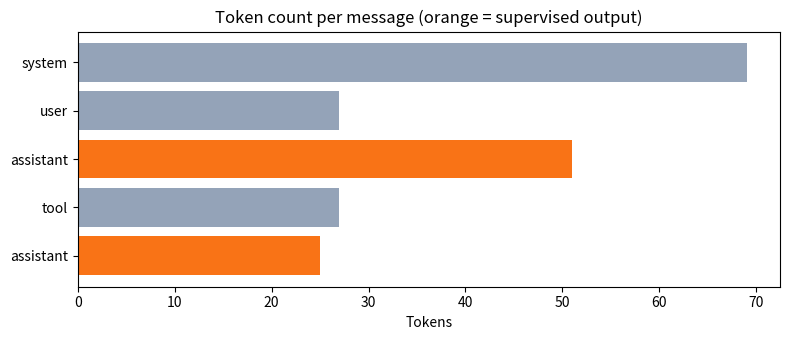
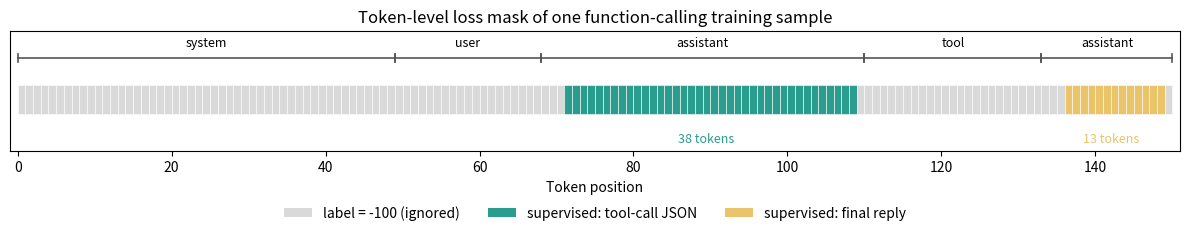
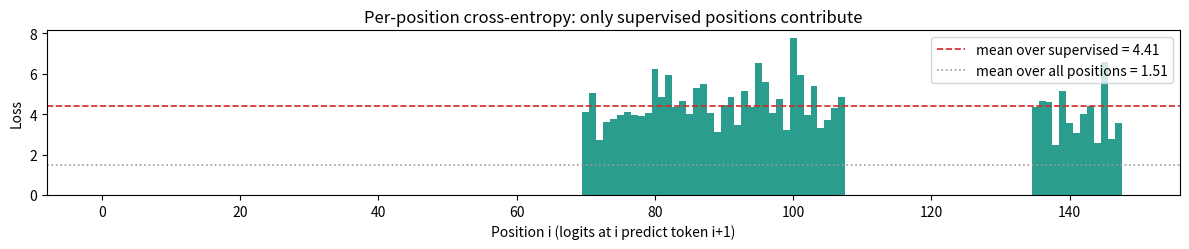

Here is the Python script that generated these plots, in order: (Note: this script raises an exception after producing the figures.)
# Simulate two typical LLM failures: knowledge cutoff + numerical computation errors

# Scenario 1: knowledge cutoff
# The model's training data is in the past, so it cannot know "today's" real data
def fake_llm_today_weather():
    # An LLM that does not understand tools is asked about today's weather
    return "I cannot query Beijing's weather in real time, but the temperature this season is usually between 20-30C."

print("=== Failure 1: knowledge cutoff ===")
print("User: What is the temperature in Beijing today?")
print(f"Model: {fake_llm_today_weather()}")
print("Problem: the model does not know today's real weather and can only give a vague guess")
print()

# Scenario 2: numerical computation error
# Simulate a "model" that gets arithmetic wrong — it outputs an answer that looks reasonable but is wrong
def fake_llm_multiply(a, b):
    # Simulate an LLM computing multiplication; it may get it wrong
    correct = a * b
    wrong = correct + 1234  # deliberately give a wrong answer
    return wrong

a, b = 357, 289
correct = a * b
llm_answer = fake_llm_multiply(a, b)
print("=== Failure 2: numerical computation error ===")
print(f"User: what is {a} x {b}?")
print(f"Model: {llm_answer}")
print(f"Correct: {correct}")
print(f"Gap: the model answer exceeds the correct answer by {llm_answer - correct}")
print()
print('Conclusion')


# Step 1: define the available tools
# Each tool is a dict with three parts: name / description / parameters

import json

tools = [
    {
        "name": "get_weather",
        "description": "Query the current weather for a given city",
        "parameters": {
            "city": {"type": "string", "description": "City name"},
            "unit": {"type": "string", "enum": ["celsius", "fahrenheit"], "description": "Temperature unit"}
        }
    },
    {
        "name": "calculate",
        "description": "Evaluate a mathematical expression",
        "parameters": {
            "expression": {"type": "string", "description": "Mathematical expression"}
        }
    }
]

print("=== Defined tools ===")
for t in tools:
    print(f"\nTool name: {t['name']}")
    print(f"  Description: {t['description']}")
    print(f"  Parameters:")
    for pname, pinfo in t['parameters'].items():
        print(f"    {pname} ({pinfo['type']}): {pinfo['description']}")

# Step 2: assemble the tool descriptions into the system prompt
# This text is visible to the model, which uses it to decide whether and which tool to call

def build_system_prompt(tools):
    # Build a system prompt from the tool list
    lines = ["You are an assistant that can use the following tools. When external information is needed, output a call request in JSON format.", ""]
    lines.append("Available tools:")
    for t in tools:
        lines.append(f"\nTool: {t['name']}")
        lines.append(f"  Description: {t['description']}")
        lines.append(f"  Parameters:")
        for pname, pinfo in t['parameters'].items():
            lines.append(f"    - {pname}: {pinfo['description']}")
    return "\n".join(lines)

system_prompt = build_system_prompt(tools)
print("=== System Prompt (the model sees this) ===")
print(system_prompt)

# Step 3: simulate the model generating a JSON call request
# In practice this is the token sequence produced by the model's forward pass; here we hand-simulate a reasonable output

user_query = "What is the temperature in Beijing today?"

# Suppose that, after training, the model faced with this user query and the tool list above outputs this JSON
model_output = json.dumps({
    "tool_call": {
        "name": "get_weather",
        "arguments": {"city": "Beijing", "unit": "celsius"}
    }
}, ensure_ascii=False, indent=2)

print('"=== ModelOutput ==="')
print(f"User: {user_query}")
print("Instead of natural language, the model outputs JSON:")
print(model_output)
print()
print("Key observation: the model needs external information, selects get_weather, and fills city=Beijing.")


# Step 4 + Step 5: an external program executes the tool, and the result is appended to the conversation history

# Simulate the real implementation of the tools
def execute_tool(name, arguments):
    # Execute the corresponding function based on the tool name
    if name == "get_weather":
        # In practice this would call a real weather API
        return {"temperature": 22, "condition": "sunny", "humidity": 45}
    elif name == "calculate":
        # In practice this would call a real calculator
        return {"result": eval(arguments["expression"])}
    return {"error": f"Unknown tool: {name}"}

# Parse the model's JSON output and execute the corresponding tool
parsed = json.loads(model_output)
call = parsed["tool_call"]
tool_result = execute_tool(call["name"], call["arguments"])

print("=== Tool execution ===")
print(f"Call: {call['name']}({call['arguments']})")
print(f"Return: {tool_result}")
print()

# Build the full conversation history, adding the tool result as a new message
messages = [
    {"role": "system", "content": system_prompt},
    {"role": "user", "content": user_query},
    {"role": "assistant", "content": model_output},
    {"role": "tool", "name": call["name"], "content": json.dumps(tool_result, ensure_ascii=False)},
]

print("=== Complete dialogue history, now including the tool result ===")
for m in messages:
    role = m["role"]
    content = m["content"]
    if len(content) > 80:
        content = content[:80] + "..."
    print(f"[{role}] {content}")


# Step 6: the model generates the final natural-language reply based on the full conversation history

# Simulate the model's final reply
final_reply = "Beijing is 22C and sunny today."

print("=== Final reply ===")
print(f"Model: {final_reply}")
print()
print("Key observation: after seeing temperature 22 and sunny weather, the model combines both into natural language.")
print("What the user perceives is an ordinary answer; the details of the tool call are hidden.")


# Parallel calls: generate multiple tool call requests at once

user_query = "What is the temperature in Beijing today? Also, what is 357 x 289?"

# The model outputs multiple calls in one go
model_output = json.dumps({
    "tool_calls": [
        {"name": "get_weather", "arguments": {"city": "Beijing", "unit": "celsius"}},
        {"name": "calculate", "arguments": {"expression": "357*289"}}
    ]
}, ensure_ascii=False, indent=2)

print("=== Parallel call ===")
print(f"User: {user_query}")
print('"ModelOutput："')
print(model_output)
print()

# The external program parses and executes them one by one (in practice they can run concurrently)
parsed = json.loads(model_output)
for call in parsed["tool_calls"]:
    result = execute_tool(call["name"], call["arguments"])
    print(f"Execute {call['name']} -> {result}")

print()
print("Key observation: the model emits two independent calls in one response.")
print("The external program can execute both calls in parallel and return both results to the model together.")


# Sequential calls: the second call depends on the result of the first

user_query = "What is the temperature in Beijing today? What should I wear?"

# Round 1: the model first calls the weather tool
first_call = json.dumps({
    "tool_call": {"name": "get_weather", "arguments": {"city": "Beijing", "unit": "celsius"}}
}, ensure_ascii=False)

print("=== Sequential call ===")
print(f"User: {user_query}")
print("\nRound 1 model output:")
print(first_call)

weather_result = execute_tool("get_weather", {"city": "Beijing", "unit": "celsius"})
print(f"\nTool result: {weather_result}")
print()

# Round 2: after seeing the weather result, the model decides to call a clothing-suggestion tool
wardrobe_tool_result = {"suggestion": "Long-sleeve shirt with a light jacket"}
print("Round 2 model output: based on weather 22C sunny, call the clothing-suggestion tool")
print(f"Tool result: {wardrobe_tool_result}")
print()
print("Key observation: the second call depends on the first result; the model needs the temperature before suggesting clothing.")
print("This dependency means a sequential call must span multiple rounds, with higher latency than parallel calls.")
print("Between rounds, external code only executes and returns results; the model decides the next call after reading them.")
print("Put this process in a loop and let the model decide when to stop, and you have the Agent at the end of this chapter.")


# Example dialogue for this chapter; later Token accounting and training samples reuse it
sample_messages = [
    {"role": "system", "content": "You are an assistant with tools: get_weather(city) for weather and calculate(expression) for arithmetic."},
    {"role": "user", "content": "What is the temperature in Beijing today?"},
    {"role": "assistant", "content": "",
     "tool_call": {"name": "get_weather", "arguments": {"city": "Beijing", "unit": "celsius"}}},
    {"role": "tool", "name": "get_weather", "content": '{"temperature": 22, "condition": "sunny"}'},
    {"role": "assistant", "content": "It is 22°C and sunny in Beijing today."},
]

print("=== Defined tools ===")
for m in sample_messages:
    body = json.dumps(m["tool_call"], ensure_ascii=False) if m.get("tool_call") else m["content"]
    print(f"[{m['role']:9s}] {body[:56]}")
print()
print("Five turns: system -> user -> assistant tool call -> tool result -> assistant final response.")


# Use tiktoken to actually count the tokens of the Section 4 conversation
# cl100k_base is the encoding used by the GPT-3.5/4 family; with a different tokenizer, the numbers change
try:
    import tiktoken
    enc = tiktoken.get_encoding("cl100k_base")
    def n_tokens(text):
        return len(enc.encode(text))
except Exception:
    # Fall back to a rough character estimate (Chinese ~1.5 chars/token) when tiktoken is not installed
    print('Number of tokens: ')
    def n_tokens(text):
        return max(1, round(len(text) / 1.5))

# Same boundary as the loss mask in 4.1: assistant counts as output, the rest as input
input_tokens = 0
output_tokens = 0
print("Counting tokens per message:")
for msg in sample_messages:
    role = msg["role"]
    # The assistant's call intent is in tool_call and must be counted as output
    if role == "assistant" and msg.get("tool_call"):
        text = json.dumps(msg["tool_call"], ensure_ascii=False)
    else:
        text = msg["content"]
    cnt = n_tokens(text)
    if role == "assistant":
        output_tokens += cnt
        tag = '"Output"'
    else:
        input_tokens += cnt
        tag = '"Input"'
    print(f"  [{role:9s}] {tag} | {cnt:3d} token | {text[:24]}")

print()
print(f"input tokens (system + user + tool) = {input_tokens}")
print(f"output tokens (assistant)           = {output_tokens}")
print(f"context used = input + output       = {input_tokens + output_tokens}")

# After reordering, this cell runs before the training section, so import plt locally
import matplotlib.pyplot as plt
# === Visualize the composition of input and output Tokens ===
# Count each message again, separating input and output by role
counts, labels, colors = [], [], []
for msg in sample_messages:
    role = msg["role"]
    if role == "assistant" and msg.get("tool_call"):
        text = json.dumps(msg["tool_call"], ensure_ascii=False)
    else:
        text = msg["content"]
    counts.append(n_tokens(text))
    labels.append(role)
    colors.append("#f97316" if role == "assistant" else "#94a3b8")

plt.figure(figsize=(8, 3.5))
plt.barh(range(len(counts)), counts, color=colors)
plt.yticks(range(len(counts)), labels)
plt.gca().invert_yaxis()
plt.xlabel("Tokens")
plt.title("Token count per message (orange = supervised output)")
plt.tight_layout()
plt.show()


# One complete Function Call training sample: the dialogue itself is sample_messages from Section 4
# Only the viewpoint changes: treat it as training data and identify which parts the model must learn to generate
training_sample = {"messages": sample_messages}

print("=== A Function Call training sample ===")
print(json.dumps(training_sample, ensure_ascii=False, indent=2))
print()
print("This sample contains the full flow: system -> user -> assistant tool call -> tool result -> assistant final response.")
print("Many such samples teach the model when to emit tool-call JSON and how to answer after receiving a result.")


# A complete Function Call training sample

training_sample = {
    "messages": [
        {
            "role": "system",
            "content": "You are an assistant that can use the following tools: get_weather(city) to query the weather; calculate(expression) to compute."
        },
        {
            "role": "user",
            "content": "What is the temperature in Beijing today?"
        },
        {
            "role": "assistant",
            "content": "",
            "tool_call": {"name": "get_weather", "arguments": {"city": "Beijing", "unit": "celsius"}}
        },
        {
            "role": "tool",
            "name": "get_weather",
            "content": '{"temperature": 22, "condition": "sunny"}'
        },
        {
            "role": "assistant",
            "content": "Beijing is 22C and sunny today."
        }
    ]
}

print("=== A Function Call training sample ===")
print(json.dumps(training_sample, ensure_ascii=False, indent=2))
print()
print("This sample contains the full flow: system -> user -> assistant tool call -> tool result -> assistant final response.")
print("With many samples like these, the model learns when to emit tool-call JSON.")


# Step 1: render messages into one continuous string with a simplified chat template
# Qwen-style format: <|im_start|>role\n content <|im_end|>\n

# Real Qwen templates also wrap tool-call JSON in <tool_call> tags; this example omits them
def apply_simple_template(sample):
    """Render messages into text segments paired with a flag indicating whether each segment contributes loss."""
    segments = []
    for msg in sample["messages"]:
        role = msg["role"]
        # The role marker at each turn tells the model whose turn it is; it is input and receives no loss
        segments.append((f"<|im_start|>{role}\n", False))
        if role == "assistant" and msg.get("tool_call"):
            # Tool-call JSON is output the model must learn to generate, so it receives loss
            body = json.dumps(msg["tool_call"], ensure_ascii=False)
            segments.append((body, True))
        elif role == "assistant":
            # The final response is also model output and receives loss
            segments.append((msg["content"], True))
        else:
            # System instructions, user questions, and tool results are inputs
            segments.append((msg["content"], False))
        # The assistant must learn to stop, so its <|im_end|> receives loss; endings for other roles are inputs
        segments.append(("<|im_end|>", role == "assistant"))
        # The newline after an ending is only formatting and remains input
        segments.append(("\n", False))
    return segments

segments = apply_simple_template(training_sample)
full_text = "".join(text for text, _ in segments)

print("=== Step 1: complete training text rendered by the chat template ===")
print(full_text)
print("--- Key observation ---")
print("Loss applies only to assistant tool-call JSON and the assistant final response.")
print("The <|im_start|>assistant at each turn is input: the model learns what to output next,")
print("not that it is now the assistant's turn.")
print("Both assistant <|im_end|> markers also contribute loss so the model learns when to stop.")


# Step 2: tokenize the text with a transparent simplified tokenizer
# It follows only three rules, making every Token countable by hand:
#   1. Treat <|im_start|> and <|im_end|> as one Token each
#   2. Join consecutive letters, digits, and underscores into one Token, such as get_weather, 22, celsius
#   3. Treat every other character, including punctuation, spaces, and newlines, as one Token
SPECIALS = ["<|im_start|>", "<|im_end|>"]

def simple_tokenize(text):
    """Split a piece of text into a character-level token list"""
    tokens = []
    i = 0
    while i < len(text):
        # Rule 1: one whole special Token
        hit = next((s for s in SPECIALS if text.startswith(s, i)), None)
        if hit is not None:
            tokens.append(hit)
            i += len(hit)
        # Rule 2: join English words and numbers
        elif text[i].isascii() and (text[i].isalnum() or text[i] == "_"):
            j = i
            while j < len(text) and text[j].isascii() and (text[j].isalnum() or text[j] == "_"):
                j += 1
            tokens.append(text[i:j])
            i = j
        # Rule 3: split remaining characters one by one
        else:
            tokens.append(text[i])
            i += 1
    return tokens

# Carry the loss mask through tokenization: every Token from a supervised span receives loss
token_list, loss_mask = [], []
for seg_text, seg_loss in segments:
    seg_tokens = simple_tokenize(seg_text)
    token_list.extend(seg_tokens)
    loss_mask.extend([seg_loss] * len(seg_tokens))

# Build a small vocabulary: special Tokens first, then others in first-appearance order
vocab = {s: k for k, s in enumerate(SPECIALS)}
for t in token_list:
    if t not in vocab:
        vocab[t] = len(vocab)
input_ids = [vocab[t] for t in token_list]

print("=== FFN does not mix tokens ===")
print(f"The training text contains {len(token_list)} Tokens; vocabulary size is {len(vocab)}")
print('Vocabulary')
print()
print("Interpretation:")
print("  role header:", simple_tokenize("<|im_start|>assistant\n"))
print("  user message:", simple_tokenize("What is the temperature in Beijing today?"))
print("  final reply:", simple_tokenize("It is 22°C and sunny in Beijing today."))
print()
print("Note: spaces and newlines are Tokens; JSON quotes and braces are Tokens too.")
print("This is why tool-call output uses more tokens than it appears to; Section 5.3 counts them directly.")


# Step 3: build labels—keep Token IDs at supervised positions and set input positions to -100
labels = [tid if m else -100 for tid, m in zip(input_ids, loss_mask)]

# Find contiguous supervised runs first, then mark their boundaries in the per-Token table
runs = []
start = None
for i, m in enumerate(loss_mask + [False]):
    if m and start is None:
        start = i
    elif not m and start is not None:
        runs.append((start, i - 1))
        start = None
run_names = ["tool-call JSON", "final response"]

print("=== Step 3: per-Token labels; label = -100 means ignored ===")
run_no = -1
for i, (tok, lab) in enumerate(zip(token_list, labels)):
    # Insert a marker when entering a supervised run
    if run_no + 1 < len(runs) and i == runs[run_no + 1][0]:
        run_no += 1
        print(f"------ supervised run {run_no + 1} begins ({run_names[run_no]}) ------")
    print(f"{i:3d} | {repr(tok):>14} | {lab:4d}")
    # Print a summary when leaving a supervised run
    if run_no >= 0 and i == runs[run_no][1]:
        print(f"------ supervised run {run_no + 1} ends; {i - runs[run_no][0] + 1} Tokens ------")

n_valid = sum(1 for l in labels if l != -100)
print()
print(f"There are {len(labels)} positions: {n_valid} receive loss and {len(labels) - n_valid} are -100.")
print("The two supervised spans are separated by the entire tool-result turn; this is the defining mask pattern")
print("This is the main difference from an ordinary single-turn SFT sample.")


# Visualize the entire Token sequence as a timeline so the two supervised regions are immediately visible
# Figure text is English under the project rules
import matplotlib.pyplot as plt
from matplotlib.patches import Patch

run_colors = ["#2a9d8f", "#e9c46a"]  # one color per supervised region
fig, ax = plt.subplots(figsize=(12, 2.8))
for i in range(len(token_list)):
    color = "#d9d9d9"  # gray by default means label is -100
    for r, (a, b) in enumerate(runs):
        if a <= i <= b:
            color = run_colors[r]
    ax.barh(0, 1, left=i, height=1, color=color, edgecolor="white", linewidth=0.4)

# Mark each message span above; every message begins at an <|im_start|>
msg_starts = [i for i, t in enumerate(token_list) if t == "<|im_start|>"] + [len(token_list)]
for k in range(len(msg_starts) - 1):
    a, b = msg_starts[k], msg_starts[k + 1] - 1
    role = token_list[a + 1]
    ax.plot([a, b + 1], [1.45, 1.45], color="#555555", linewidth=1.2)
    ax.plot([a, a], [1.3, 1.6], color="#555555", linewidth=1.2)
    ax.plot([b + 1, b + 1], [1.3, 1.6], color="#555555", linewidth=1.2)
    ax.text((a + b + 1) / 2, 1.75, role, ha="center", va="bottom", fontsize=9)

# Annotate Token counts beneath supervised regions
for r, (a, b) in enumerate(runs):
    ax.text((a + b) / 2, -1.15, f"{b - a + 1} tokens", ha="center", va="top",
            fontsize=9, color=run_colors[r])

ax.set_xlim(-1, len(token_list) + 1)
ax.set_ylim(-1.8, 2.4)
ax.set_yticks([])
ax.set_xlabel("Token position")
ax.set_title("Token-level loss mask of one function-calling training sample")
legend_items = [Patch(facecolor="#d9d9d9", label="label = -100 (ignored)"),
                Patch(facecolor=run_colors[0], label="supervised: tool-call JSON"),
                Patch(facecolor=run_colors[1], label="supervised: final reply")]
ax.legend(handles=legend_items, loc="upper center", ncol=3,
          bbox_to_anchor=(0.5, -0.35), frameon=False)
plt.tight_layout()
plt.show()


# Step 4: compute Cross-Entropy at every position, then average only supervised positions
# Real training obtains logits from model.forward; here seeded random numbers simulate one row of logits
# Their values do not matter; the point is to see how positions with -100 are skipped
import math
import random

random.seed(42)

def softmax(xs):
    """Turn a row of logits into probabilities, subtracting the maximum to avoid exp overflow."""
    m = max(xs)
    exps = [math.exp(x - m) for x in xs]
    return [e / sum(exps) for e in exps]

# Create one logit row per prediction position: logits at i predict labels[i + 1]
n_predict = len(labels) - 1
all_logits = [[random.gauss(0, 1) for _ in range(len(vocab))] for _ in range(n_predict)]

per_token_loss = []
for i in range(n_predict):
    target = labels[i + 1]
    if target == -100:
        per_token_loss.append(None)  # None marks a position skipped by the mask
        continue
    p_correct = softmax(all_logits[i])[target]
    per_token_loss.append(-math.log(p_correct))

# Hand-calculate the first supervised position to see where one position loss comes from
first_pos = next(i for i, l in enumerate(per_token_loss) if l is not None)
target = labels[first_pos + 1]
probs = softmax(all_logits[first_pos])
print("=== Per-position computation ===")
print(f"Logits at position {first_pos} predict position {first_pos + 1}, whose Token is {repr(token_list[first_pos + 1])}")
print(f"First five logits out of {len(vocab)}: {[round(x, 2) for x in all_logits[first_pos][:5]]}")
print(f"Softmax probability of the correct Token p = {probs[target]:.4f}")
print(f"Position loss = -log(p) = {-math.log(probs[target]):.4f}")
print(f"Matches per_token_loss[{first_pos}]: {per_token_loss[first_pos]:.4f}")
print()

valid_losses = [l for l in per_token_loss if l is not None]
print(f"There are {n_predict} prediction positions; {len(valid_losses)} are supervised and the rest are -100")
mean_loss = sum(valid_losses) / len(valid_losses)
print(f"Correct mean, denominator = {len(valid_losses)} supervised positions: {mean_loss:.4f}")
wrong_mean = sum(valid_losses) / n_predict
print(f"Wrong mean, denominator = all {n_predict} prediction positions: {wrong_mean:.4f}")
print()
print(f"Key observation 1: random logits give mean loss around {mean_loss:.1f}, near log(vocabulary size) = "
      f"{math.log(len(vocab)):.2f}; an untrained model guesses every Token blindly.")
print("Key observation 2: the wrong denominator makes loss artificially small; training libraries average over supervised positions.")
print()

# Visualize per-position loss: gray is mask-skipped, green is supervised
plt.figure(figsize=(12, 2.6))
heights = [l if l is not None else 0 for l in per_token_loss]
bar_colors = ["#2a9d8f" if l is not None else "#e0e0e0" for l in per_token_loss]
plt.bar(range(n_predict), heights, color=bar_colors, width=1.0)
plt.axhline(mean_loss, color="#d62828", linestyle="--", linewidth=1.2,
            label=f"mean over supervised = {mean_loss:.2f}")
plt.axhline(wrong_mean, color="#999999", linestyle=":", linewidth=1.2,
            label=f"mean over all positions = {wrong_mean:.2f}")
plt.xlabel("Position i (logits at i predict token i+1)")
plt.ylabel("Loss")
plt.title("Per-position cross-entropy: only supervised positions contribute")
plt.legend(loc="upper right")
plt.tight_layout()
plt.show()


# Failure mode 1: tool execution failure
# For example, the weather API times out, or the user passes a city that does not exist

def execute_tool_with_failure(name, arguments):
    # A tool executor that may fail
    if name == "get_weather":
        city = arguments.get("city", "")
        # Simulate "city does not exist"
        if city not in ["Beijing", "Shanghai", "Guangzhou"]:
            return {"error": f"City not found: {city}"}
        return {"temperature": 22, "condition": "sunny"}
    return {"error": "Unknown tool"}

# Case: the model called a city that does not exist
result = execute_tool_with_failure("get_weather", {"city": "Atlantis"})
print("=== Failure mode 1: tool execution failure ===")
print("Model call: get_weather(city='Atlantis')")
print(f"Tool return: {result}")
print()
print("Engineering response: return the raw error to the model so it can apologize or ask a clarifying question.")
print("Example: 'Sorry, weather information for Atlantis was not found. Which city did you mean?'")


# Failure mode 2: the model picks the wrong tool
# The user asked for a computation, but the model called the weather tool

wrong_call = {"name": "get_weather", "arguments": {"city": "357*289"}}
print("=== Failure mode 2: the model picks the wrong tool ===")
print("User: what is 357 x 289?")
print(f"Model call: {wrong_call}")
print("Problem: the model treated the arithmetic expression as a city name")
print()
print("Engineering countermeasure: add more 'user-question type -> correct tool' samples to the training data.")
print("You can also emphasize each tool's applicable scenario in the system prompt.")


# Failure mode 3: invalid arguments
# For example, the tool requires unit to be only celsius or fahrenheit, but the model passed kelvin

bad_call = {"name": "get_weather", "arguments": {"city": "Beijing", "unit": "kelvin"}}
print("=== Failure mode 3: invalid arguments ===")
print(f"Model call: {bad_call}")
print("Problem: unit='kelvin' is not in enum ['celsius', 'fahrenheit']")
print()

# Engineering countermeasure: strict validation with a JSON Schema
valid_units = ["celsius", "fahrenheit"]
actual_unit = bad_call["arguments"]["unit"]
if actual_unit not in valid_units:
    print(f"Validation failed: unit must be one of {valid_units}, but received '{actual_unit}'")
    print("Engineering countermeasure: add schema validation in the external program; reject invalid arguments outright,")
    print("and feed the validation error back to the model so it can retry.")


# Failure mode 4: tool-call infinite loop
# The model repeatedly calls the same tool and never outputs a final reply

print("=== Failure mode 4: tool-call infinite loop ===")
print("Scenario: the model calls get_weather several times in a row with identical arguments, never emitting a final reply")
print()

# Engineering countermeasure: set a maximum call count
MAX_TOOL_CALLS = 3
call_count = 0
for i in range(MAX_TOOL_CALLS + 2):  # simulate the model calling repeatedly
    call_count += 1
    if call_count > MAX_TOOL_CALLS:
        print(f"Call {call_count}: exceeded maximum {MAX_TOOL_CALLS}; stopping forcibly")
        break
    print(f"Call {call_count}: get_weather(city='Beijing')")

print()
print("Engineering countermeasure: wrap the call loop with a counter; when the threshold is exceeded, terminate forcibly and return a fallback reply.")
print("Additionally, the training data can include positive samples that 'reply after one call' to reduce the model's tendency to call repeatedly.")


# Minimal Agent loop: model, tools, loop, and stop condition
# Rules simulate the model; in a real setting, replace fake_agent_model with one LLM API call

def fake_agent_model(messages):
    """Simulate a tool-capable model: call before seeing a result, then finish after receiving one."""
    tool_msgs = [m for m in messages if m["role"] == "tool"]
    if not tool_msgs:
        # With no tool result, issue the first call
        return {"role": "assistant", "content": "",
                "tool_call": {"name": "get_weather",
                              "arguments": {"city": "Beijing", "unit": "celsius"}}}
    # With a tool result, output the final response without tool_call, stopping the loop
    weather = json.loads(tool_msgs[-1]["content"])
    return {"role": "assistant",
            "content": f"It is {weather['temperature']}°C and {weather['condition']} in Beijing; wear a long-sleeve shirt and light jacket."}

agent_messages = [
    {"role": "system", "content": system_prompt},
    {"role": "user", "content": "What is the temperature in Beijing today, and what should I wear?"},
]

MAX_TURNS = 5  # safeguard: force termination if the model never stops, matching the infinite-loop issue in Section 6
for turn in range(1, MAX_TURNS + 1):
    reply = fake_agent_model(agent_messages)  # one model inference in a real setting
    agent_messages.append(reply)
    if reply.get("tool_call"):
        call = reply["tool_call"]
        print(f"Turn {turn}: model calls {call['name']}({call['arguments']})")
        result = execute_tool(call["name"], call["arguments"])
        agent_messages.append({"role": "tool", "name": call["name"],
                               "content": json.dumps(result, ensure_ascii=False)})
        print(f"        tool returns {result}; append to history and continue")
    else:
        print(f"Turn {turn}: model outputs natural language without tool_call; stop")
        print(f"\nFinal response: {reply['content']}")
        break

print()
print("Key observation: external code only loops and handles fallback; the model output decides what to call and when to stop.")
print("The serial call in Section 3 is simply this loop running for two turns.")


# Exercise 1: hand-write a tool call JSON
import json

# TODO: replace the placeholder string below with the JSON string you write
# Format: {"tool_call": {"name": "...", "arguments": {...}}}
your_answer = """{"tool_call": {"name": "calculate", "arguments": {"expression": "(123 + 456) * 7"}}}"""

# Auto-check
assert your_answer != 'TODO: replace this placeholder with your code', 'Please replace the placeholder before running the assertion.'

try:
    parsed = json.loads(your_answer)
except json.JSONDecodeError as e:
    raise AssertionError(f"JSON format error: {e}")

assert "tool_call" in parsed, "The top level of the JSON should have a tool_call field"
assert parsed["tool_call"]["name"] == "calculate", "Should call the calculate tool"
assert "expression" in parsed["tool_call"]["arguments"], "arguments should contain an expression field"
# Check that the expression contains the required parts (operation order not strictly enforced)
expr = parsed["tool_call"]["arguments"]["expression"]
for token in ["123", "456", "7"]:
    assert token in expr, f"The expression should contain {token}"

print("Exercise 1 passed: you understand the JSON structure of a tool call")
print(f"Your answer: {parsed}")


# Exercise 2: loss mask of a training sample

# TODO: replace the placeholder list below with your answer
# Order corresponds to [1] system, [2] user, [3] assistant(tool call), [4] tool, [5] assistant
# Each element is True (counts toward loss) or False (does not)
your_mask = [False, False, True, False, True]

# Auto-check
assert your_mask != [None, None, None, None, None], 'Please replace the placeholder before running the assertion.'
assert len(your_mask) == 5, "There should be 5 elements"
assert all(isinstance(x, bool) for x in your_mask), "Each element should be True or False"

# Correct answer: system/user/tool are inputs (False); assistant is an output (True)
expected = [False, False, True, False, True]
assert your_mask == expected, "Incorrect mask: only assistant output positions contribute loss"

print("Exercise 2 passed: you understand the loss mask for Function Call training")
print(f"Your answer: {your_mask}")
print("Interpretation: [1]system [2]user are inputs; [3]assistant's tool call is content generated by the model;")
print("      [4] tool is an external result; [5] assistant final response is generated by the model.")


# Exercise 3: parallel or sequential

# TODO: replace the placeholder list below with your answer
# Order corresponds to scenarios A/B/C; each element is "parallel" or "sequential"
your_answer = ["parallel", "serial", "parallel"]

# Auto-check
assert your_answer != [None, None, None], 'Please replace the placeholder before running the assertion.'
assert len(your_answer) == 3, "There should be 3 elements"
assert all(x in ["parallel", "sequential"] for x in your_answer), "Each element should be 'parallel' or 'sequential'"

# Correct answers:
# A: Beijing and Shanghai weather are independent of each other -> parallel
# B: outfit depends on the weather result -> sequential
# C: two independent computations -> parallel
expected = ["parallel", "sequential", "parallel"]

# Compare one by one and give feedback
for i, (y, e, scene) in enumerate(zip(your_answer, expected, ["A", "B", "C"])):
    if y != e:
        hint = {
            "A": "Hint: Beijing and Shanghai weather are independent, no dependency",
            "B": "Hint: the clothing suggestion depends on the weather result",
            "C": "Hint: two independent arithmetic problems, no dependency"
        }[scene]
        raise AssertionError(f"Scenario {scene} is wrong. {hint}")

print("Exercise 3 passed: you can distinguish parallel from sequential calls")
print(f"Your answer: {your_answer}")
print("Interpretation:")
print("  A: two independent queries that can be called together -> parallel")
print("  B: the second call depends on the first result, so execute sequentially")
print("  C: two independent computations -> parallel")
